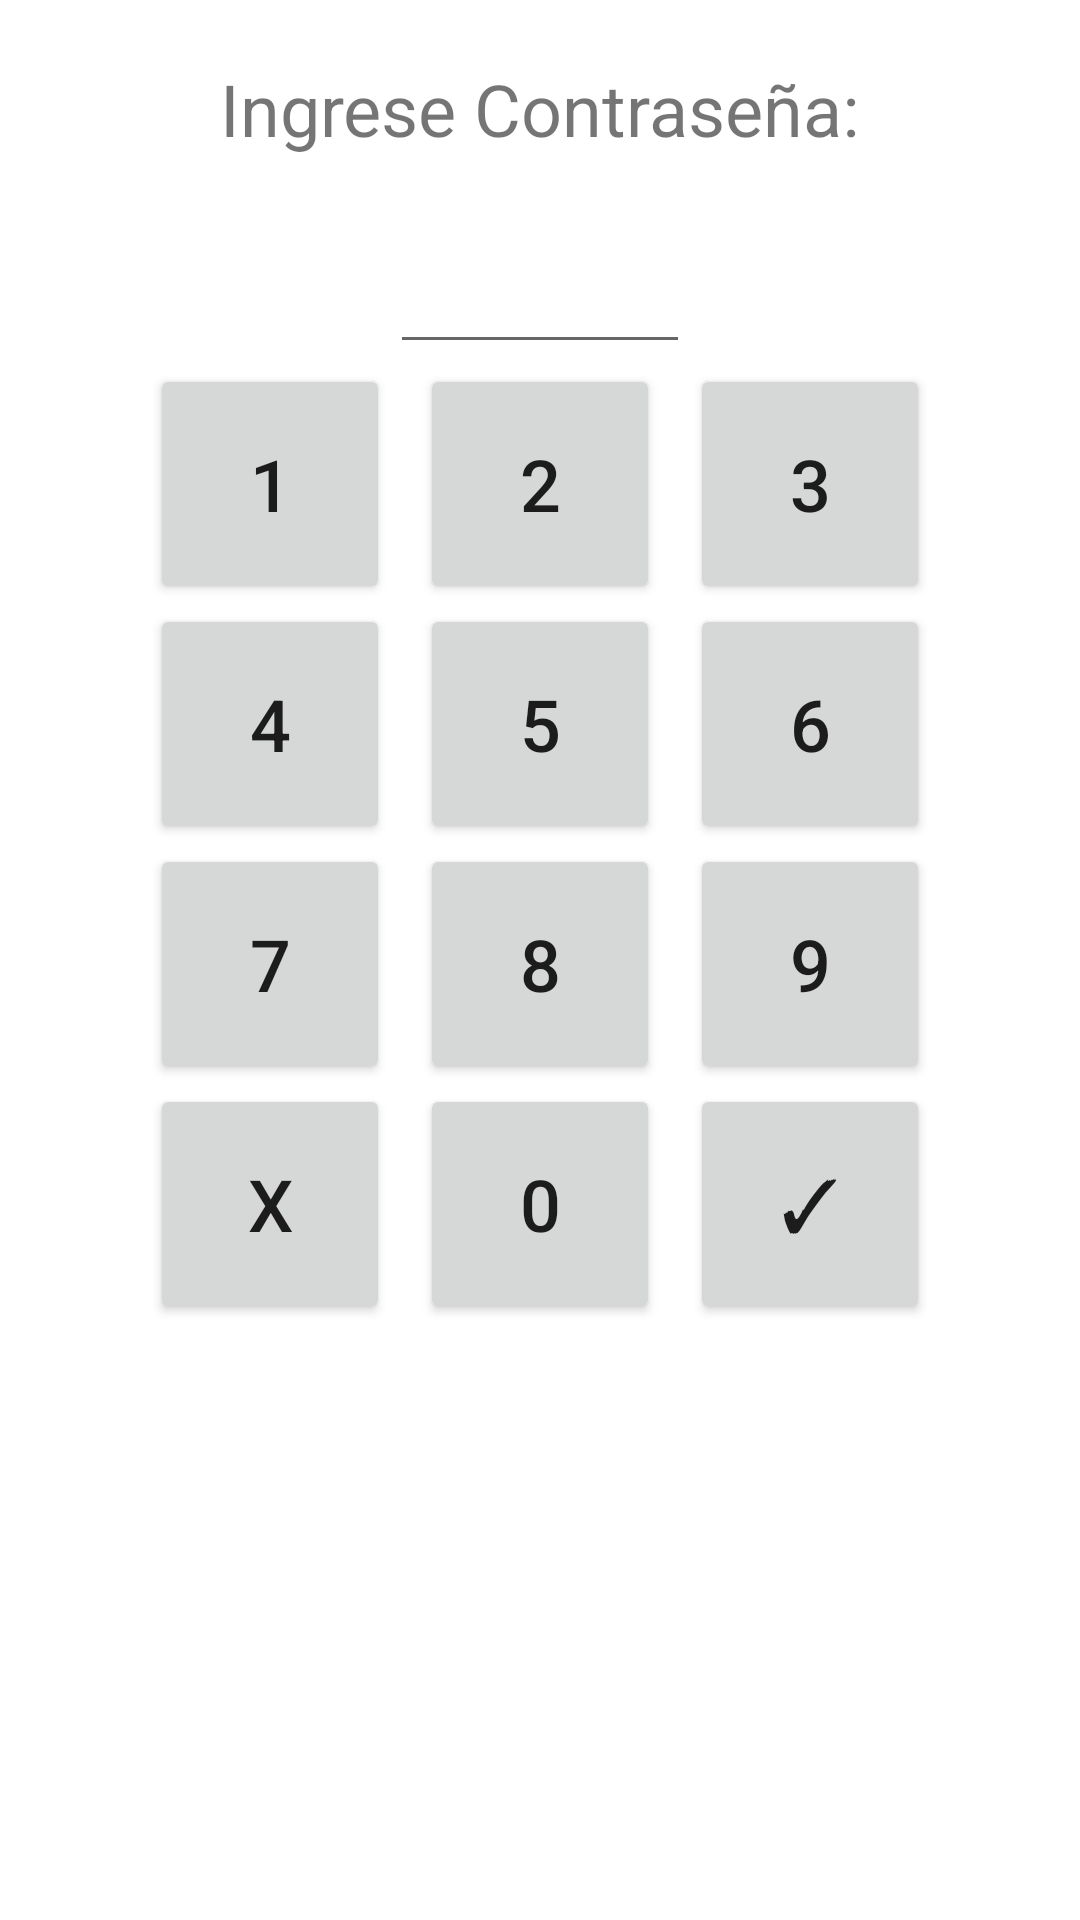

Android layout source for this screen:
<!-- AndroidManifest.xml: application theme Theme.RetailSP -->
<!-- res/layout/activity_login.xml -->
<?xml version="1.0" encoding="utf-8"?>

<RelativeLayout xmlns:android="http://schemas.android.com/apk/res/android"
    xmlns:app="http://schemas.android.com/apk/res-auto"
    xmlns:tools="http://schemas.android.com/tools"
    android:layout_width="match_parent"
    android:layout_height="match_parent"
    tools:context=".ui.pedido.Login">

    <LinearLayout
        android:layout_width="match_parent"
        android:layout_height="match_parent"
        android:layout_marginTop="20dp"
        android:gravity="center_horizontal"
        android:orientation="vertical">

        <TextView
            android:id="@+id/textView"
            android:layout_width="wrap_content"
            android:layout_height="60dp"
            android:text="Ingrese Contraseña:"
            android:textSize="24sp"
            tools:layout_editor_absoluteX="87dp"
            tools:layout_editor_absoluteY="71dp" />

        <EditText
            android:id="@+id/editTextNumberPassword"
            android:layout_width="100dp"
            android:layout_height="wrap_content"
            android:cursorVisible="false"
            android:ems="10"
            android:gravity="center"
            android:inputType="numberPassword" />

        <LinearLayout
            android:layout_width="match_parent"
            android:layout_height="wrap_content"
            android:gravity="center"
            android:orientation="horizontal">

            <Button
                android:id="@+id/button1"
                android:layout_width="80dp"
                android:layout_height="80dp"
                android:text="1"
                android:textSize="24sp"
                app:cornerRadius="150dp" />

            <Button
                android:id="@+id/button2"
                android:layout_width="80dp"
                android:layout_height="80dp"
                android:layout_marginLeft="10dp"
                android:layout_marginRight="10dp"
                android:text="2"
                android:textSize="24sp"
                app:cornerRadius="100dp" />

            <Button
                android:id="@+id/button3"
                android:layout_width="80dp"
                android:layout_height="80dp"
                android:text="3"
                android:textSize="24sp"
                app:cornerRadius="100dp" />
        </LinearLayout>

        <LinearLayout
            android:layout_width="match_parent"
            android:layout_height="wrap_content"
            android:gravity="center"
            android:orientation="horizontal">

            <Button
                android:id="@+id/button4"
                android:layout_width="80dp"
                android:layout_height="80dp"
                android:text="4"
                android:textSize="24sp"
                app:cornerRadius="100dp" />

            <Button
                android:id="@+id/button5"
                android:layout_width="80dp"
                android:layout_height="80dp"
                android:layout_marginLeft="10dp"
                android:layout_marginRight="10dp"
                android:text="5"
                android:textSize="24sp"
                app:cornerRadius="100dp" />

            <Button
                android:id="@+id/button6"
                android:layout_width="80dp"
                android:layout_height="80dp"
                android:text="6"
                android:textSize="24sp"
                app:cornerRadius="100dp" />

        </LinearLayout>

        <LinearLayout
            android:layout_width="match_parent"
            android:layout_height="wrap_content"
            android:gravity="center"
            android:orientation="horizontal">

            <Button
                android:id="@+id/button7"
                android:layout_width="80dp"
                android:layout_height="80dp"
                android:text="7"
                android:textSize="24sp"
                app:cornerRadius="100dp" />

            <Button
                android:id="@+id/button8"
                android:layout_width="80dp"
                android:layout_height="80dp"
                android:layout_marginLeft="10dp"
                android:layout_marginRight="10dp"
                android:text="8"
                android:textSize="24sp"
                app:cornerRadius="100dp" />

            <Button
                android:id="@+id/button9"
                android:layout_width="80dp"
                android:layout_height="80dp"
                android:text="9"
                android:textSize="24sp"
                app:cornerRadius="100dp" />

        </LinearLayout>

        <LinearLayout
            android:layout_width="match_parent"
            android:layout_height="wrap_content"
            android:gravity="center"
            android:orientation="horizontal">

            <Button
                android:id="@+id/buttonx"
                android:layout_width="80dp"
                android:layout_height="80dp"
                android:text="X"
                android:textSize="24sp"
                app:cornerRadius="100dp" />

            <Button
                android:id="@+id/button0"
                android:layout_width="80dp"
                android:layout_height="80dp"
                android:layout_marginLeft="10dp"
                android:layout_marginRight="10dp"
                android:text="0"
                android:textSize="24sp"
                app:cornerRadius="100dp" />

            <Button
                android:id="@+id/buttone"
                android:layout_width="80dp"
                android:layout_height="80dp"
                android:text="✓"
                android:textSize="24sp"
                app:cornerRadius="100dp" />
        </LinearLayout>
    </LinearLayout>
</RelativeLayout>
<!-- resources referenced by this layout -->
<resources>
  <style name="Theme.RetailSP" parent="Theme.MaterialComponents.DayNight.DarkActionBar">
          
          <item name="colorPrimary">@color/purple_500</item>
          <item name="colorPrimaryVariant">@color/purple_700</item>
          <item name="colorOnPrimary">@color/white</item>
          
          <item name="colorSecondary">@color/teal_200</item>
          <item name="colorSecondaryVariant">@color/teal_700</item>
          <item name="colorOnSecondary">@color/black</item>
          
          <item name="android:statusBarColor" tools:targetApi="l">?attr/colorPrimaryVariant</item>
          
      </style>
  <!-- not gathered from this repository: default colours our renderer supplied (Android Studio template values) -->
  <color name="purple_500">#FF6200EE</color>
  <color name="purple_700">#FF3700B3</color>
  <color name="teal_200">#FF03DAC5</color>
  <color name="teal_700">#FF018786</color>
  <color name="black">#FF000000</color>
  <color name="white">#FFFFFFFF</color>
</resources>
